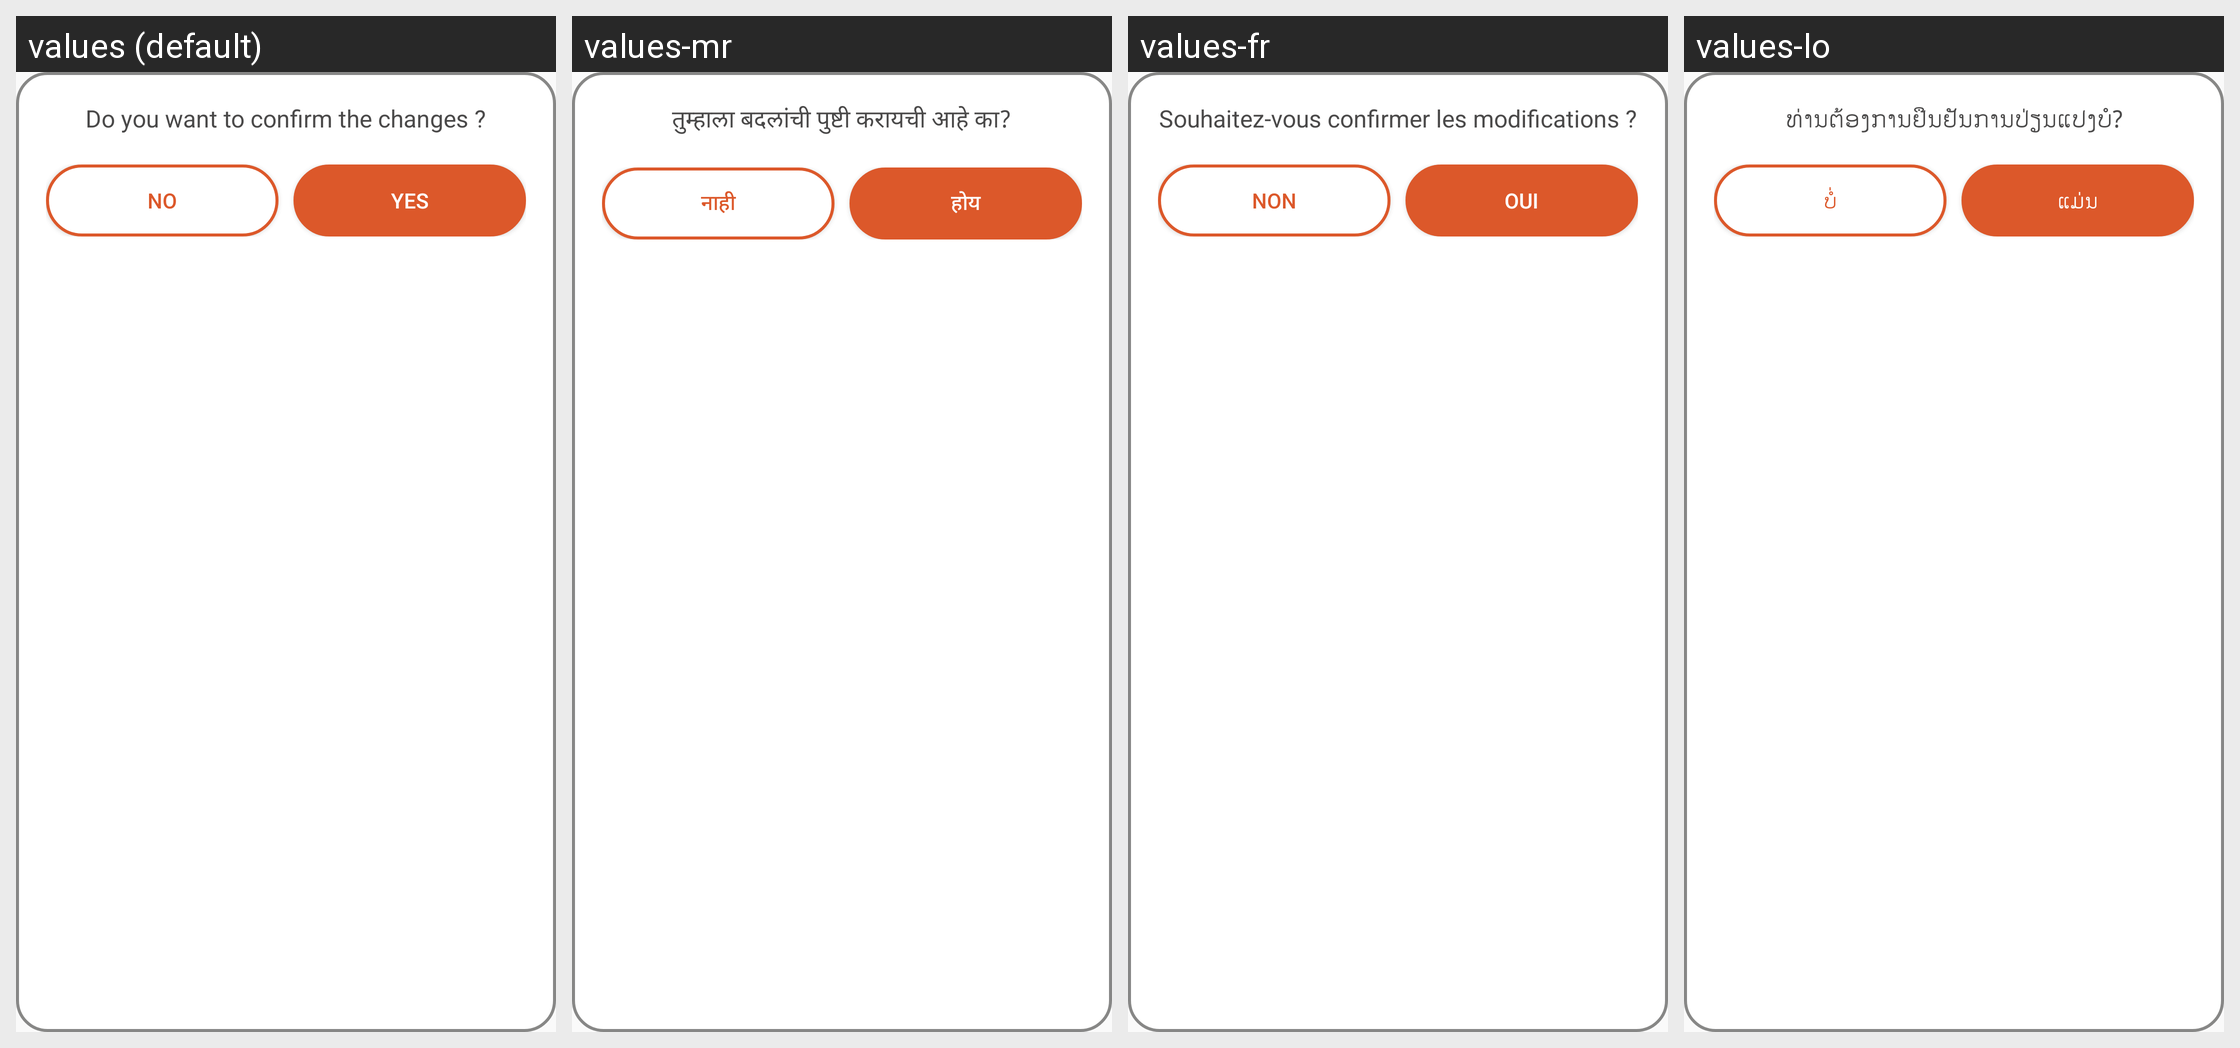

The same Android screen rendered under several of its app's locales, left to right. List the strings drawn on it with the default value and each locale's translation.
Android screen res/layout/confirmation_dialog.xml rendered under 4 locales, left to right: values (default), values-mr, values-fr, values-lo. Device: Nexus 5 (rendered at 1080×1920; each locale shown at half size, 540×960, under a caption strip naming it); theme AppCompactTheme.
Other locales in the repository, not shown: values-es, values-id, values-in, values-pt, values-th, values-tr, values-vi.
Strings drawn on this screen, with the default value and each locale's value (text and hints the layout hard-codes, and strings that could not be matched under every locale, appear in the picture but are not listed):

confirmation_message
  values: Do you want to confirm the changes ?
  values-mr: तुम्हाला बदलांची पुष्टी करायची आहे का?
  values-fr: Souhaitez-vous confirmer les modifications ?
  values-lo: ທ່ານຕ້ອງການຢືນຢັນການປ່ຽນແປງບໍ?

no
  values: No
  values-mr: नाही
  values-fr: Non
  values-lo: ​ບໍ່

yes
  values: Yes
  values-mr: होय
  values-fr: Oui
  values-lo: ແມ່ນ
